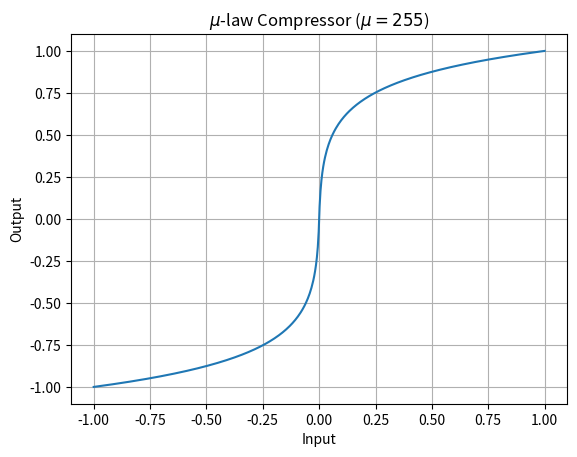
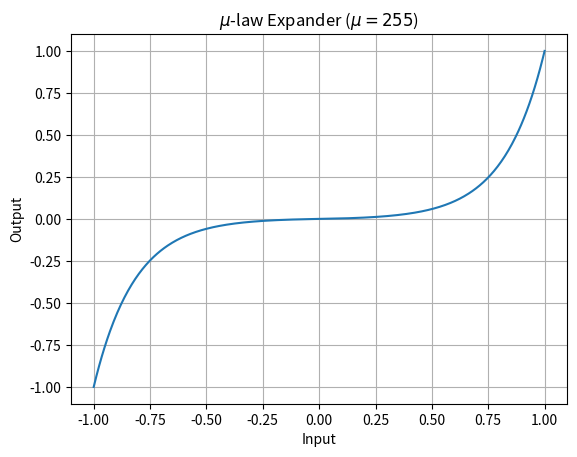
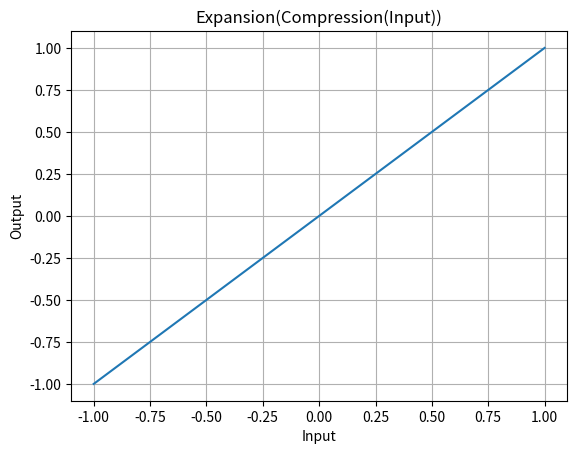

Recreate these plots in Python, in order. (Note: this script raises an exception after producing the figures.)
%matplotlib inline

import matplotlib
import matplotlib.pyplot as plt
import matplotlib.axes as ax
import math
import numpy as np

def plot_quantizer(x_plot, y_plot, title):
    fig = plt.figure()
    ax = fig.add_subplot(111)
    ax.set_title(title)
    ax.spines['left'].set_position('zero')
    ax.spines['right'].set_color('none')
    ax.spines['bottom'].set_position('zero')
    ax.spines['top'].set_color('none')
    ax.xaxis.set_label_coords(1,0.40)
    ax.xaxis.set_label_text('Input')
    ax.yaxis.set_label_coords(0.45,.9)
    ax.yaxis.set_label_text('Output')

    ticks = np.arange(-8, 9, 1)
    ax.set_xticks(ticks)
    ax.set_yticks(ticks)

    ax.grid()
    ax.plot(x_plot, y_plot)

def plot(x, y, xlabel='', ylabel='', title=''):
    fig = plt.figure()
    ax = fig.add_subplot(111)
    ax.set_title(title)
    ax.grid()
    ax.xaxis.set_label_text(xlabel)
    ax.yaxis.set_label_text(ylabel)
    ax.plot(x, y)
    plt.show(block=False)

def print_center(x, y, z, n):
    offset = (len(x)-n)//2
    for i in range(n):
        input = int(x[i+offset])
        output = int(y[i+offset])
        recons = int(z[i+offset])
        print(f"{input:>6d} {output:>6d} {recons:>6d}")

def midtread_quantizer(x, quantization_step):
    k = np.rint(x / quantization_step)
    # k = np.floor(x/quantization_step + 0.5)
    return k

def midtread_dequantizer(k, quantization_step):
    y = quantization_step * k
    return y

def midrise_quantizer(x, quantization_step):
    k = np.floor(x / quantization_step)
    return k

def midrise_dequantizer(k, quantization_step):
    y = quantization_step * (k + 0.5)
    return y
    #return y * quantization_step + quantization_step/2

def deadzone_quantizer(x, quantization_step):
    k = (x / quantization_step).astype(np.int)
    return k

def deadzone_dequantizer(k, quantization_step):
    y = quantization_step * k
    return y

def muLaw_compress(x, mu):
    return np.log(1+mu*np.abs(x))/np.log(1+mu)*np.sign(x)

def muLaw_expand(y, mu):
    return (1/mu)*(((1+mu)**np.abs(y))-1)*np.sign(y)

x = np.linspace(-1, 1, 500)

mu = 255
y = muLaw_compress(x, mu)
plot(x, y, "Input", "Output", "$\mu$-law Compressor ($\mu={}$)".format(mu))

x = np.linspace(-1, 1, 500)

mu = 255
y = muLaw_expand(x, mu)
plot(x, y, "Input", "Output", "$\mu$-law Expander ($\mu={}$)".format(mu))

mu = 255
x = np.linspace(-1, 1, 500)
y = muLaw_compress(x, mu)
x_recons = muLaw_expand(y, mu)
plot(x, x_recons, "Input", "Output", "Expansion(Compression(Input))".format(mu))

def companded_quantizer(x, quantization_step):
    '''Companded mu-law deadzone quantizer'''
    mu = 255
    x_compressed = (32768*(muLaw_compress(x/32768, mu)))
    k = deadzone_quantizer(x_compressed, quantization_step)
    return k

def companded_dequantizer(k, quantization_step):
    '''Companded mu-law deadzone dequantizer'''
    mu = 255
    z_compressed = deadzone_dequantizer(k, quantization_step)
    y = np.round(32768*muLaw_expand(z_compressed/32768, mu)).astype(np.int16)
    return y

quantization_step = 1 # Delta
x = np.linspace(-8, 8, 500) # Input samples
k_T = midtread_quantizer(x, quantization_step) # Quantized samples
y_T = midtread_dequantizer(k_T, quantization_step) # Reconstructed samples
k_R = midrise_quantizer(x, quantization_step)
y_R = midrise_dequantizer(k_R, quantization_step)
k_D = deadzone_quantizer(x, quantization_step)
y_D = deadzone_dequantizer(k_D, quantization_step)
k_C = companded_quantizer(x, quantization_step)
y_C = companded_dequantizer(k_C, quantization_step)
plot(x, y_T, "Input Sample", "Reconstructed Sample", "Mid-tread Quantizer ($\Delta={}$)".format(quantization_step))
plot(x, y_R, "Input Sample", "Reconstructed Sample", "Mid-rise Quantizer ($\Delta={}$)".format(quantization_step))
plot(x, y_D, "Input Sample", "Reconstructed Sample", "Dead-zone Quantizer ($\Delta={}$)".format(quantization_step))
plot(x, y_C, "Input Sample", "Reconstructed Sample", "Companded Dead-zone $\mu$-Law Quantizer ($\mu={}, \Delta={}$)".format(mu, quantization_step))

quantization_step = 2 # Delta
x = np.linspace(-8, 8, 500) # Input samples
k_T = midtread_quantizer(x, quantization_step) # Quantized samples
y_T = midtread_dequantizer(k_T, quantization_step) # Reconstructed samples
k_R = midrise_quantizer(x, quantization_step)
y_R = midrise_dequantizer(k_R, quantization_step)
k_D = deadzone_quantizer(x, quantization_step)
y_D = deadzone_dequantizer(k_D, quantization_step)
k_C = companded_quantizer(x, quantization_step)
y_C = companded_dequantizer(k_C, quantization_step)
plot(x, y_T, "Input Sample", "Reconstructed Sample", "Mid-tread Quantizer ($\Delta={}$)".format(quantization_step))
plot(x, y_R, "Input Sample", "Reconstructed Sample", "Mid-rise Quantizer ($\Delta={}$)".format(quantization_step))
plot(x, y_D, "Input Sample", "Reconstructed Sample", "Dead-zone Quantizer ($\Delta={}$)".format(quantization_step))
plot(x, y_C, "Input Sample", "Reconstructed Sample", "Companded Dead-zone $\mu$-Law Quantizer ($\mu={}, \Delta={}$)".format(mu, quantization_step))

quantization_step = 3 # Delta
x = np.linspace(-8, 8, 500) # Input samples
k_T = midtread_quantizer(x, quantization_step) # Quantized samples
y_T = midtread_dequantizer(k_T, quantization_step) # Reconstructed samples
k_R = midrise_quantizer(x, quantization_step)
y_R = midrise_dequantizer(k_R, quantization_step)
k_D = deadzone_quantizer(x, quantization_step)
y_D = deadzone_dequantizer(k_D, quantization_step)
k_C = companded_quantizer(x, quantization_step)
y_C = companded_dequantizer(k_C, quantization_step)
plot(x, y_T, "Input Sample", "Reconstructed Sample", "Mid-tread Quantizer ($\Delta={}$)".format(quantization_step))
plot(x, y_R, "Input Sample", "Reconstructed Sample", "Mid-rise Quantizer ($\Delta={}$)".format(quantization_step))
plot(x, y_D, "Input Sample", "Reconstructed Sample", "Deadzone Quantizer ($\Delta={}$)".format(quantization_step))
plot(x, y_C, "Input Sample", "Reconstructed Sample", "Companded Dead-zone $\mu$-Law Quantizer ($\mu={}, \Delta={}$)".format(mu, quantization_step))

quantization_step = 4 # Delta
x = np.linspace(-8, 8, 500) # Input samples
k_T = midtread_quantizer(x, quantization_step) # Quantized samples
y_T = midtread_dequantizer(k_T, quantization_step) # Reconstructed samples
k_R = midrise_quantizer(x, quantization_step)
y_R = midrise_dequantizer(k_R, quantization_step)
k_D = deadzone_quantizer(x, quantization_step)
y_D = deadzone_dequantizer(k_D, quantization_step)
k_C = companded_quantizer(x, quantization_step)
y_C = companded_dequantizer(k_C, quantization_step)
plot(x, y_T, "Input Sample", "Reconstructed Sample", "Mid-tread Quantizer ($\Delta={}$)".format(quantization_step))
plot(x, y_R, "Input Sample", "Reconstructed Sample", "Mid-rise Quantizer ($\Delta={}$)".format(quantization_step))
plot(x, y_D, "Input Sample", "Reconstructed Sample", "Dead-zone Quantizer ($\Delta={}$)".format(quantization_step))
plot(x, y_C, "Input Sample", "Reconstructed Sample", "Companded Dead-zone $\mu$-Law Quantizer ($\mu={}, \Delta={}$)".format(mu, quantization_step))

quantization_step = 1024
x = np.linspace(-32768, 32767, 65536)
k_T = midtread_quantizer(x, quantization_step) # Quantized samples
y_T = midtread_dequantizer(k_T, quantization_step) # Reconstructed samples
k_R = midrise_quantizer(x, quantization_step)
y_R = midrise_dequantizer(k_R, quantization_step)
k_D = deadzone_quantizer(x, quantization_step)
y_D = deadzone_dequantizer(k_D, quantization_step)
k_C = companded_quantizer(x, quantization_step)
y_C = companded_dequantizer(k_C, quantization_step)
plot(x, y_T, "Input Sample", "Reconstructed Sample", "Mid-tread Quantizer ($\Delta={}$)".format(quantization_step))
plot(x, y_R, "Input Sample", "Reconstructed Sample", "Mid-rise Quantizer ($\Delta={}$)".format(quantization_step))
plot(x, y_D, "Input Sample", "Reconstructed Sample", "Dead-zone Quantizer ($\Delta={}$)".format(quantization_step))
plot(x, y_C, "Input Sample", "Reconstructed Sample", "Companded Dead-zone $\mu$-Law Quantizer ($\mu={}, \Delta={}$)".format(mu, quantization_step))

quantization_step = 2 # Delta
x = np.linspace(-8, 8, 500) # Input samples
k_T = midtread_quantizer(x, quantization_step) # Quantized samples
y_T = midtread_dequantizer(k_T, quantization_step) # Reconstructed samples
k_R = midrise_quantizer(x, quantization_step)
y_R = midrise_dequantizer(k_R, quantization_step)
k_D = deadzone_quantizer(x, quantization_step)
y_D = deadzone_dequantizer(k_D, quantization_step)
k_C = companded_quantizer(x, quantization_step)
y_C = companded_dequantizer(k_C, quantization_step)
error_T = x - y_T
error_R = x - y_R
error_D = x - y_D
error_C = x - y_C
plot(x, error_T, "Input Sample", "Quantization Error", "Mid-tread Quantizer ($\Delta={}$)".format(quantization_step))
plot(x, error_R, "Input Sample", "Quantization Error", "Mid-rise Quantizer ($\Delta={}$)".format(quantization_step))
plot(x, error_D, "Input Sample", "Quantization Error", "Dead-zone Quantizer ($\Delta={}$)".format(quantization_step))
plot(x, error_C, "Input Sample", "Quantization Error", "Companded Dead-zone $\mu$-Law Quantizer ($\mu={}, \Delta={}$)".format(mu, quantization_step))

quantization_step = 1024 # Delta
x = np.linspace(-32768, 32767, 500) # Input samples
k_T = midtread_quantizer(x, quantization_step) # Quantized samples
y_T = midtread_dequantizer(k_T, quantization_step) # Reconstructed samples
k_R = midrise_quantizer(x, quantization_step)
y_R = midrise_dequantizer(k_R, quantization_step)
k_D = deadzone_quantizer(x, quantization_step)
y_D = deadzone_dequantizer(k_D, quantization_step)
k_C = companded_quantizer(x, quantization_step)
y_C = companded_dequantizer(k_C, quantization_step)
error_T = x - y_T
error_R = x - y_R
error_D = x - y_D
error_C = x - y_C
plot(x, error_T, "Input Sample", "Quantization Error", "Mid-tread Quantizer ($\Delta={}$)".format(quantization_step))
plot(x, error_R, "Input Sample", "Quantization Error", "Mid-rise Quantizer ($\Delta={}$)".format(quantization_step))
plot(x, error_D, "Input Sample", "Quantization Error", "Dead-zone Quantizer ($\Delta={}$)".format(quantization_step))
plot(x, error_C, "Input Sample", "Quantization Error", "Companded Dead-zone $\mu$-Law Quantizer ($\mu={}, \Delta={}$)".format(mu, quantization_step))

quantization_step = 2
x = np.linspace(-32768, 32767, 65536).astype(np.int16)
k_T = midtread_quantizer(x, quantization_step)
y_T = midtread_dequantizer(k_T, quantization_step)
k_R = midrise_quantizer(x, quantization_step)
y_R = midrise_dequantizer(k_R, quantization_step)
k_D = deadzone_quantizer(x, quantization_step)
y_D = deadzone_dequantizer(k_D, quantization_step)
k_C = companded_quantizer(x, quantization_step)
y_C = companded_dequantizer(k_C, quantization_step)

n = 16
print(f"{'Mid-tread':>20s} {'Mid-rise':>20s} {'Dead-zone':>20s} {'Companded Dead-zone':>20s}")
print(f"{'Input':>6s} {'Output':>6s} {'Recons':>6s} {'Input':>6s} {'Output':>6s} {'Recons':>6s} {'Input':>6s} {'Output':>6s} {'Recons':>6s} {'Input':>6s} {'Output':>6s} {'Recons':>6s}")
offset = (len(x)-n)//2
for i in range(n):
    input = int(x[i+offset])
    output_T = int(k_T[i+offset])
    recons_T = int(y_T[i+offset])
    print(f"{input:>6d} {output_T:>6d} {recons_T:>6d}", end='')
    output_R = int(k_R[i+offset])
    recons_R = int(y_R[i+offset])
    print(f" {input:>6d} {output_R:>6d} {recons_R:>6d}", end='')
    output_D = int(k_D[i+offset])
    recons_D = int(y_D[i+offset])
    print(f" {input:>6d} {output_D:>6d} {recons_D:>6d}", end='')
    output_C = int(k_C[i+offset])
    recons_C = int(y_C[i+offset])
    print(f" {input:>6d} {output_C:>6d} {recons_C:>6d}")


quantization_step = 32
x = np.linspace(-32768, 32767, 65536).astype(np.int16)
k_T = midtread_quantizer(x, quantization_step)
y_T = midtread_dequantizer(k_T, quantization_step)
k_R = midrise_quantizer(x, quantization_step)
y_R = midrise_dequantizer(k_R, quantization_step)
k_D = deadzone_quantizer(x, quantization_step)
y_D = deadzone_dequantizer(k_D, quantization_step)
k_C = companded_quantizer(x, quantization_step)
y_C = companded_dequantizer(k_C, quantization_step)

n = 16
print(f"{'Mid-tread':>20s} {'Mid-rise':>20s} {'Dead-zone':>20s} {'Companded Dead-zone':>20s}")
print(f"{'Input':>6s} {'Output':>6s} {'Recons':>6s} {'Input':>6s} {'Output':>6s} {'Recons':>6s} {'Input':>6s} {'Output':>6s} {'Recons':>6s} {'Input':>6s} {'Output':>6s} {'Recons':>6s}")
offset = (len(x)-n)//2
for i in range(n):
    input = int(x[i+offset])
    output_T = int(k_T[i+offset])
    recons_T = int(y_T[i+offset])
    print(f"{input:>6d} {output_T:>6d} {recons_T:>6d}", end='')
    output_R = int(k_R[i+offset])
    recons_R = int(y_R[i+offset])
    print(f" {input:>6d} {output_R:>6d} {recons_R:>6d}", end='')
    output_D = int(k_D[i+offset])
    recons_D = int(y_D[i+offset])
    print(f" {input:>6d} {output_D:>6d} {recons_D:>6d}", end='')
    output_C = int(k_C[i+offset])
    recons_C = int(y_C[i+offset])
    print(f" {input:>6d} {output_C:>6d} {recons_C:>6d}")


def midtread_quantization(x, quantization_step):
    k = midtread_quantizer(x, quantization_step)
    y = midtread_dequantizer(k, quantization_step)
    return k, y

def midrise_quantization(x, quantization_step):
    k = midrise_quantizer(x, quantization_step)
    y = midrise_dequantizer(k, quantization_step)
    return k, y

def deadzone_quantization(x, quantization_step):
    k = deadzone_quantizer(x, quantization_step)
    y = deadzone_dequantizer(k, quantization_step)
    return k, y

def companded_quantization(x, quantization_step):
    k = companded_quantizer(x, quantization_step)
    y = companded_dequantizer(k, quantization_step)
    return k, y

import sounddevice as sd
fs = 44100
duration = 5.0  # seconds
x = sd.rec(int(duration * fs), samplerate=fs, channels=1, dtype=np.int16)
print("Speak!")
while sd.wait():
    pass
print("done")

sd.play(x)
plot(np.linspace(0, len(x)-1, len(x)), x, "Time", "Amplitude", "Audio Signal")

quantization_step = 2000

k_T, y_T = midtread_quantization(x, quantization_step)
y_T = y_T.astype(np.int16)
k_R, y_R = midrise_quantization(x, quantization_step)
y_R = y_R.astype(np.int16)
k_D, y_D = deadzone_quantization(x, quantization_step)
y_D = y_D.astype(np.int16)
k_C, y_C = companded_quantization(x, quantization_step)
y_C = y_C.astype(np.int16)

import time
sd.play(y_T)
plot(np.linspace(0, len(y_T)-1, len(y_T)), y_T, "Time", "Amplitude", "Mid-tread ($\Delta={}$)".format(quantization_step))
time.sleep(duration)

sd.play(y_R)
plot(np.linspace(0, len(y_R)-1, len(y_R)), y_R, "Time", "Amplitude", "Mid-rise ($\Delta={}$)".format(quantization_step))
time.sleep(duration)

sd.play(y_D)
plot(np.linspace(0, len(y_D)-1, len(y_D)), y_D, "Time", "Amplitude", "Dead-zone ($\Delta={}$)".format(quantization_step))
time.sleep(duration)

sd.play(y_C)
plot(np.linspace(0, len(y_C)-1, len(y_C)), y_C, "Time", "Amplitude", "Companded Dead-zone ($\Delta={}$)".format(quantization_step))

plot(np.linspace(0, len(k_T)-1, len(k_T)), k_T, "Time", "Representation Codes", "Mid-tread ($\Delta={}$)".format(quantization_step))
plot(np.linspace(0, len(k_R)-1, len(k_R)), k_R, "Time", "Representation Codes", "Mid-rise ($\Delta={}$)".format(quantization_step))
plot(np.linspace(0, len(k_D)-1, len(k_D)), k_D, "Time", "Representation Codes", "Dead-zone ($\Delta={}$)".format(quantization_step))
plot(np.linspace(0, len(k_C)-1, len(k_C)), k_C, "Time", "Representation Codes", "Companded Dead-zone ($\Delta={}$)".format(quantization_step))

error_T = x - y_T
error_R = x - y_R
error_D = x - y_D
error_C = x - y_C

sd.play(error_T)
plot(np.linspace(0, len(y_T)-1, len(y_T)), error_T, "Time", "Amplitude Error", "Mid-tread ($\Delta={}$)".format(quantization_step))
time.sleep(duration)

sd.play(error_R)
plot(np.linspace(0, len(y_R)-1, len(y_R)), error_R, "Time", "Amplitude Error", "Mid-rise ($\Delta={}$)".format(quantization_step))
time.sleep(duration)

sd.play(error_D)
plot(np.linspace(0, len(y_D)-1, len(y_D)), error_D, "Time", "Amplitude Error", "Dead-zone ($\Delta={}$)".format(quantization_step))
time.sleep(duration)

sd.play(error_C)
plot(np.linspace(0, len(y_C)-1, len(y_C)), error_C, "Time", "Amplitude Error", "Companded Dead-zone ($\Delta={}$)".format(quantization_step))

def average_energy(x):
    return np.sum(x.astype(np.double)*x.astype(np.double))/len(x)

def RMSE(x, y):
    error_signal = x - y
    return math.sqrt(average_energy(error_signal))

# Based on https://stackoverflow.com/questions/15450192/fastest-way-to-compute-entropy-in-python
def entropy_in_bits_per_symbol(sequence_of_symbols):
    value, counts = np.unique(sequence_of_symbols, return_counts = True)
    probs = counts / len(sequence_of_symbols)
    n_classes = np.count_nonzero(probs)

    if n_classes <= 1:
        return 0

    entropy = 0.
    for i in probs:
        entropy -= i * math.log(i, 2)

    return entropy

def RD_curve(x, quantization):
    RD_points = []
    for q_step in range(1, 32768, 32):
        k, y = quantization(x, q_step)
        rate = entropy_in_bits_per_symbol(k)
        distortion = RMSE(x, y)
        RD_points.append((rate, distortion))
    return RD_points

midtread_RD_points = RD_curve(x, midtread_quantization)
midrise_RD_points = RD_curve(x, midrise_quantization)
deadzone_RD_points = RD_curve(x, deadzone_quantization)
companded_RD_points = RD_curve(x, companded_quantization)

plt.title("R/D comparative")
plt.xlabel("Bits per sample")
plt.ylabel("RMSE")
plt.xscale("log")
plt.yscale("log")
plt.scatter(*zip(*midtread_RD_points), s=2, c='b', marker="o", label='Mid-tread')
plt.scatter(*zip(*midrise_RD_points), s=2, c='c', marker="o", label='Mid-rise')
plt.scatter(*zip(*deadzone_RD_points), s=2, c='r', marker="o", label='Dead-zone')
plt.scatter(*zip(*companded_RD_points), s=2, c='g', marker="o", label='Companded Dead-zone')
plt.legend(loc='upper right')
plt.show()

def log_average_energy(x):
    '''In fact, average logaritmic energy.'''
    return np.sum(np.log(np.abs(x.astype(np.double))+1)*np.log(np.abs(x.astype(np.double))+1))/len(x)

def log_RMSE(x, y):
    error_signal = x - y
    return math.sqrt(log_average_energy(error_signal))

def log_RD_curve(x, quantization):
    RD_points = []
    for q_step in range(1, 32768, 32):
        k, y = quantization(x, q_step)
        rate = entropy_in_bits_per_symbol(k)
        distortion = log_RMSE(x, y)
        RD_points.append((rate, distortion))
    return RD_points

log_midtread_RD_points = log_RD_curve(x, midtread_quantization)
log_midrise_RD_points = log_RD_curve(x, midrise_quantization)
log_deadzone_RD_points = log_RD_curve(x, deadzone_quantization)
log_companded_RD_points = log_RD_curve(x, companded_quantization)

plt.title("R/D comparative")
plt.xlabel("Bits per sample")
plt.ylabel("(log) RMSE")
#plt.yscale("linear")
#plt.xscale("log")
plt.xlim(1, 16)
plt.scatter(*zip(*log_midtread_RD_points), s=2, c='b', marker="o", label='Mid-tread')
plt.scatter(*zip(*log_midrise_RD_points), s=2, c='c', marker="o", label='Mid-rise')
plt.scatter(*zip(*log_deadzone_RD_points), s=2, c='r', marker="o", label='Dead-zone')
plt.scatter(*zip(*log_companded_RD_points), s=2, c='g', marker="o", label='Companded Dead-zone')
plt.legend(loc='upper right')
plt.show()

def SNR(x, y):
    signal_energy = compute_average_energy(x)
    error_energy = compute_average_energy(x-y)
    print("signal energy =", signal_energy)
    print("error energy =", error_energy)
    return 10*math.log(signal_energy/error_energy)

